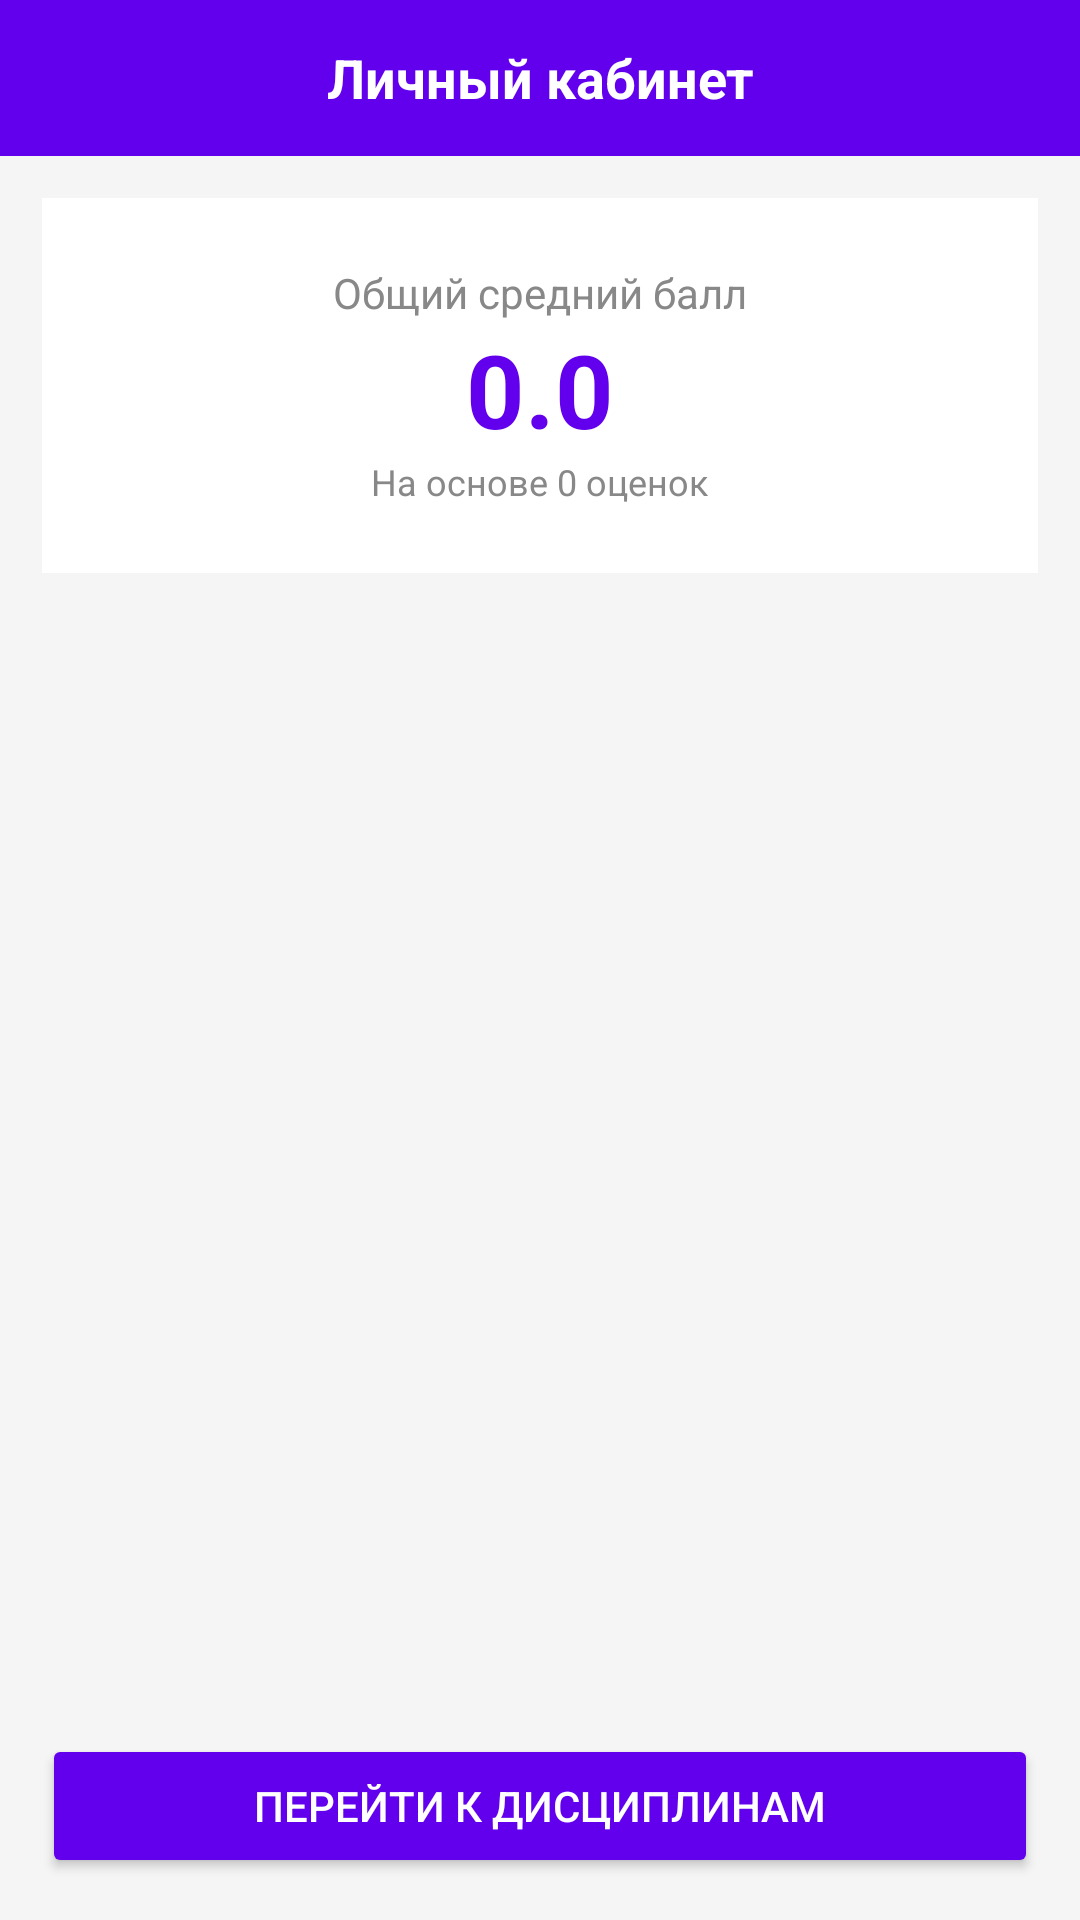

Android layout source for this screen:
<!-- AndroidManifest.xml: application theme Theme.StudentGradeTracker -->
<!-- res/layout/activity_main.xml -->
<?xml version="1.0" encoding="utf-8"?>
<LinearLayout
    xmlns:android="http://schemas.android.com/apk/res/android"
    android:layout_width="match_parent"
    android:layout_height="match_parent"
    android:orientation="vertical"
    android:background="@color/screen_background">

    
    <TextView
        android:layout_width="match_parent"
        android:layout_height="52dp"
        android:background="@color/purple"
        android:text="Личный кабинет"
        android:textColor="@android:color/white"
        android:textSize="18sp"
        android:textStyle="bold"
        android:gravity="center"/>

    
    <LinearLayout
        android:layout_width="match_parent"
        android:layout_height="0dp"
        android:layout_weight="1"
        android:orientation="vertical"
        android:padding="14dp">

        
        <LinearLayout
            android:layout_width="match_parent"
            android:layout_height="125dp"
            android:orientation="vertical"
            android:gravity="center"
            android:background="@color/card_background"
            android:padding="12dp">

            <TextView
                android:layout_width="wrap_content"
                android:layout_height="wrap_content"
                android:text="Общий средний балл"
                android:textColor="@color/secondary_text"
                android:textSize="14sp"/>

            <TextView
                android:id="@+id/averageText"
                android:layout_width="wrap_content"
                android:layout_height="wrap_content"
                android:text="0.0"
                android:textColor="@color/purple"
                android:textSize="34sp"
                android:textStyle="bold"/>

            <TextView
                android:id="@+id/countText"
                android:layout_width="wrap_content"
                android:layout_height="wrap_content"
                android:text="На основе 0 оценок"
                android:textColor="@color/secondary_text"
                android:textSize="12sp"/>

        </LinearLayout>

        
        <LinearLayout
            android:id="@+id/homeDisciplineList"
            android:layout_width="match_parent"
            android:layout_height="wrap_content"
            android:orientation="vertical"
            android:layout_marginTop="10dp"/>

        <Space
            android:layout_width="match_parent"
            android:layout_height="0dp"
            android:layout_weight="1"/>

        <Button
            android:id="@+id/openDisciplinesButton"
            android:layout_width="match_parent"
            android:layout_height="48dp"
            android:text="Перейти к дисциплинам"
            android:textColor="@android:color/white"
            android:backgroundTint="@color/purple"/>

    </LinearLayout>

</LinearLayout>
<!-- resources referenced by this layout -->
<resources>
  <color name="card_background">#FFFFFF</color>
  <color name="purple">#6200EE</color>
  <color name="screen_background">#F5F5F5</color>
  <color name="secondary_text">#888888</color>
  <style name="Theme.StudentGradeTracker" parent="Base.Theme.StudentGradeTracker" />
  <style name="Base.Theme.StudentGradeTracker" parent="Theme.Material3.DayNight.NoActionBar">
          
          
      </style>
</resources>
